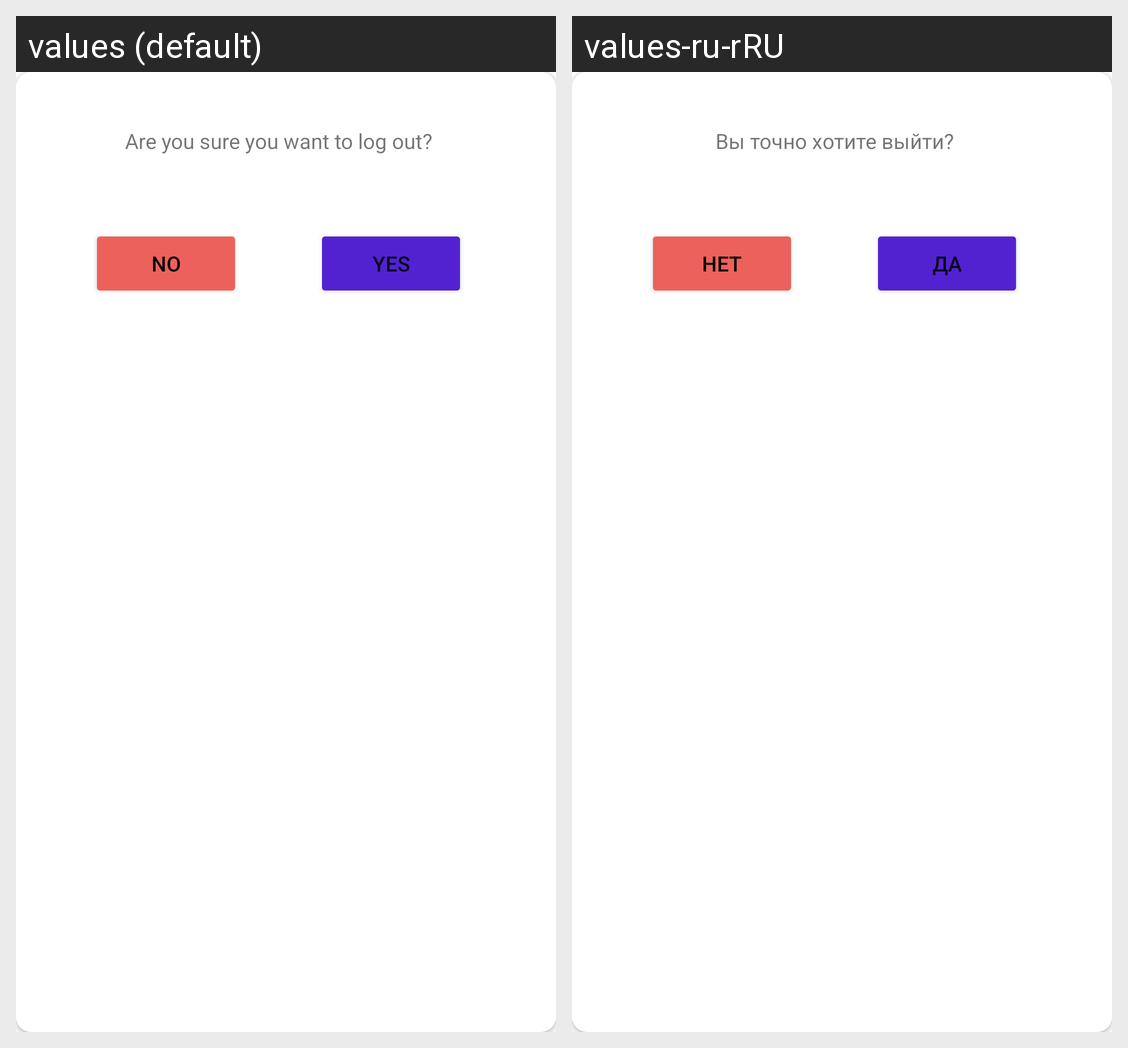

Strings drawn on this Android screen and how each of the app's shown locales translates them:
Android screen res/layout/dialog_logout.xml rendered under 2 locales, left to right: values (default), values-ru-rRU. Device: Nexus 5 (rendered at 1080×1920; each locale shown at half size, 540×960, under a caption strip naming it); theme Theme.Humblr.
Strings drawn on this screen, with the default value and each locale's value (text and hints the layout hard-codes, and strings that could not be matched under every locale, appear in the picture but are not listed):

log_out_text
  values: Are you sure you want to log out?
  values-ru-rRU: Вы точно хотите выйти?

no
  values: no
  values-ru-rRU: нет

yes
  values: yes
  values-ru-rRU: да
